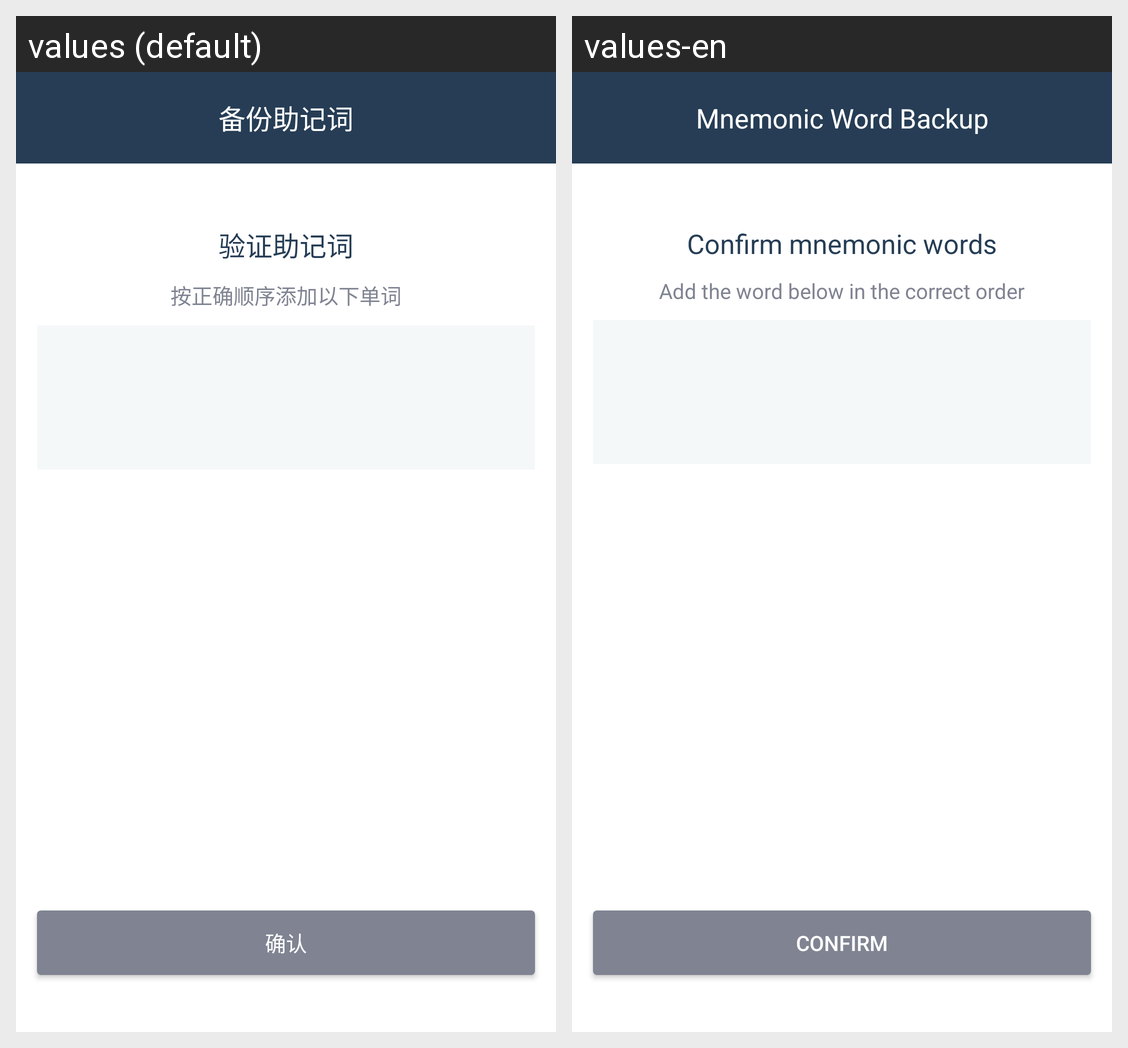

This grid shows one Android layout under two languages. Give, for every string resource on the screen, its name, the default text and each shown locale's text.
Android screen res/layout/activity_confirm_mnemonic.xml rendered under 2 locales, left to right: values (default), values-en. Device: Nexus 5 (rendered at 1080×1920; each locale shown at half size, 540×960, under a caption strip naming it); theme AppTheme.NoActionBar.
Strings drawn on this screen, with the default value and each locale's value (text and hints the layout hard-codes, and strings that could not be matched under every locale, appear in the picture but are not listed):

backup
  values: 备份助记词
  values-en: Mnemonic Word Backup

confirm_mnemonic
  values: 验证助记词
  values-en: Confirm mnemonic words

confirm_mnemonic_desc
  values: 按正确顺序添加以下单词
  values-en: Add the word below in the correct order

confirm
  values: 确认
  values-en: Confirm
